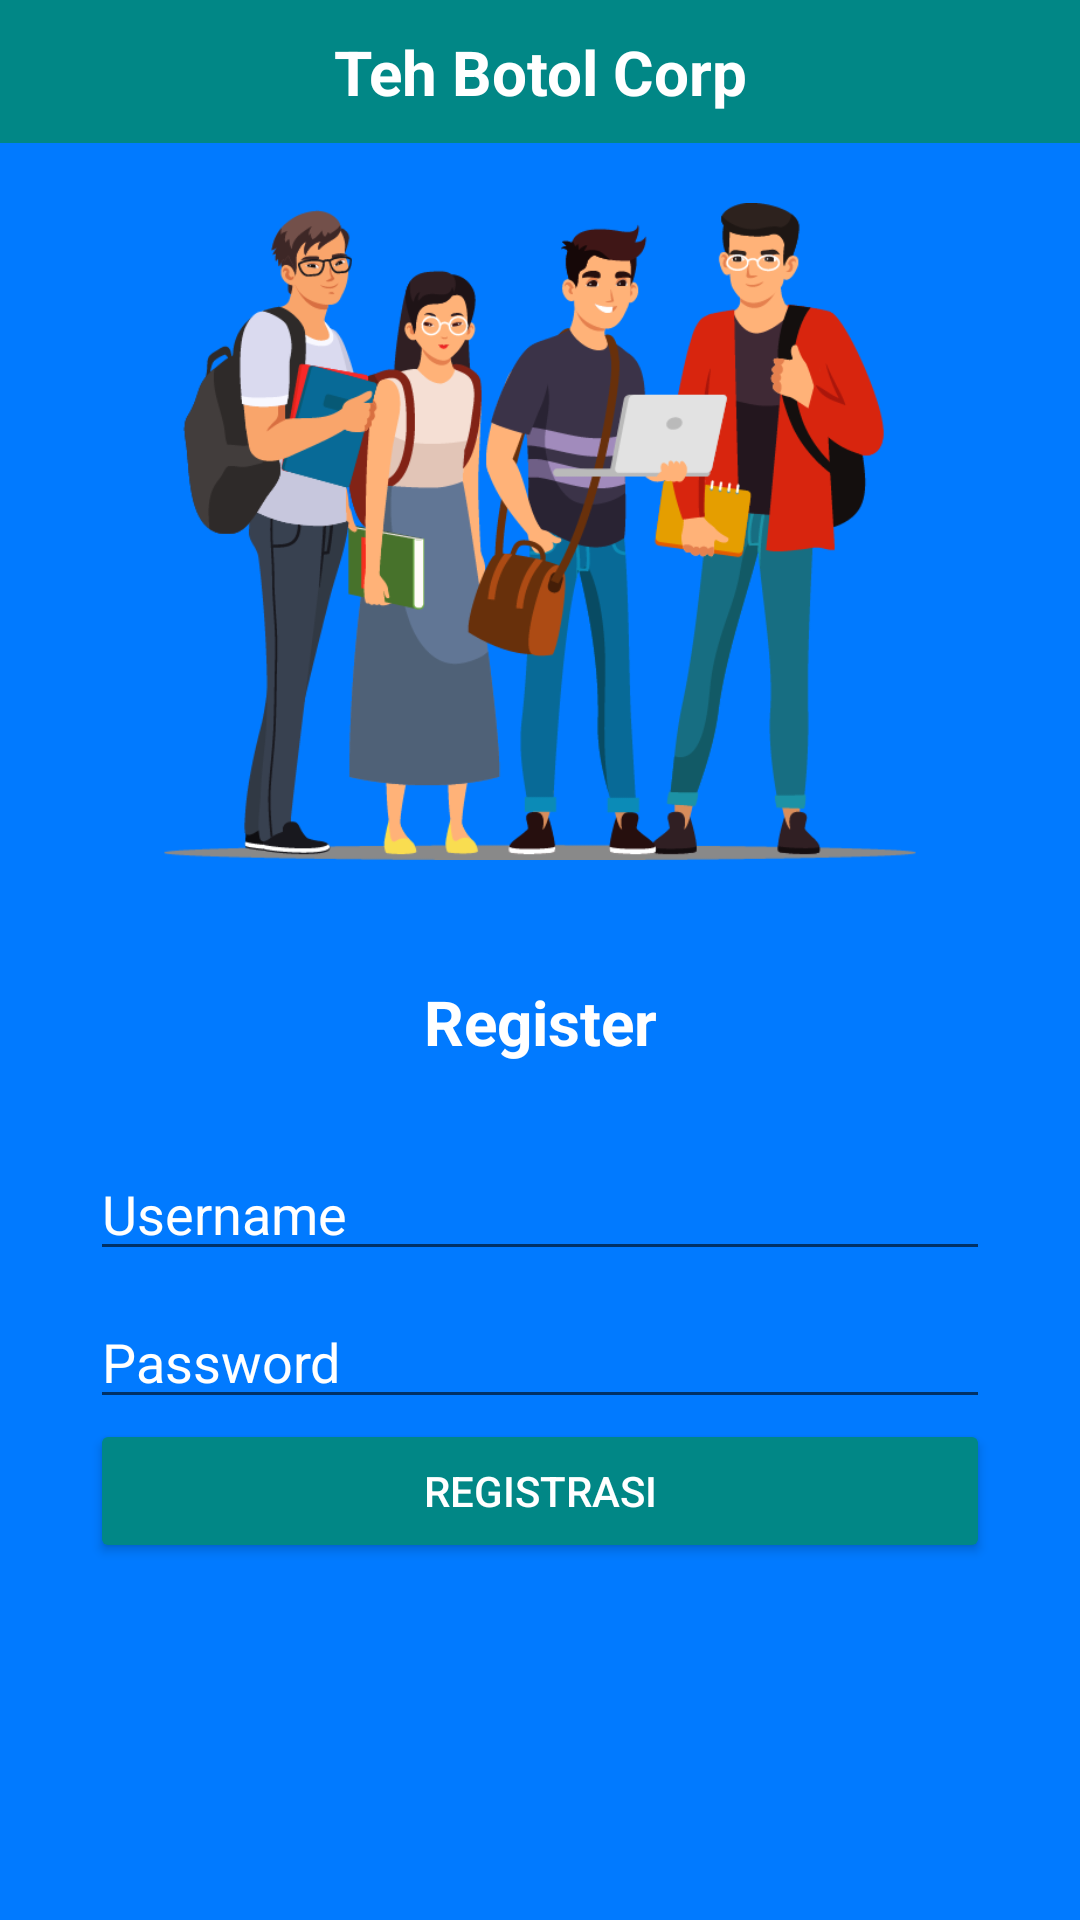

Layout XML and referenced resources for this Android screen:
<!-- AndroidManifest.xml: application theme Theme.Appl -->
<!-- res/layout/activity_main4.xml -->
<?xml version="1.0" encoding="utf-8"?>
<androidx.constraintlayout.widget.ConstraintLayout xmlns:android="http://schemas.android.com/apk/res/android"
    xmlns:app="http://schemas.android.com/apk/res-auto"
    xmlns:tools="http://schemas.android.com/tools"
    android:id="@+id/container"
    android:layout_width="match_parent"
    android:layout_height="match_parent">
    <LinearLayout
        android:layout_width="match_parent"
        android:layout_height="match_parent"
        android:orientation="vertical"
        android:background="#017AFF"
        >
        <LinearLayout
            android:layout_width="match_parent"
            android:layout_height="wrap_content"
            android:background="@color/teal_700">
            <TextView
                android:layout_width="match_parent"
                android:layout_height="wrap_content"
                android:text="@string/welcome"
                android:textAlignment="center"
                android:layout_marginBottom="10dp"
                android:layout_marginTop="10dp"
                android:textColor="@color/white"
                android:textStyle="bold"
                android:textSize="10pt"
                />
        </LinearLayout>
        <ImageView
            android:layout_width="match_parent"
            android:layout_height="219dp"
            android:src="@drawable/logo"
            android:layout_marginTop="20dp">
        </ImageView>
        <ScrollView
            android:layout_width="match_parent"
            android:layout_height="match_parent"
            android:layout_marginRight="20dp"
            android:layout_marginLeft="20dp"
            android:layout_marginTop="30dp"
            >

            <LinearLayout
                android:layout_width="match_parent"
                android:layout_height="wrap_content"
                android:layout_marginLeft="10dp"
                android:layout_marginTop="10dp"
                android:layout_marginRight="10dp"
                android:orientation="vertical">

                <TextView
                    android:layout_width="match_parent"
                    android:layout_height="wrap_content"
                    android:layout_marginBottom="20dp"
                    android:text="Register"
                    android:textAlignment="center"
                    android:textColor="@color/white"
                    android:textSize="10pt"
                    android:textStyle="bold" />

                <EditText
                    android:id="@+id/userregis"
                    android:layout_width="match_parent"
                    android:layout_height="wrap_content"
                    android:layout_marginTop="8dp"
                    android:hint="@string/username"
                    android:inputType="text"
                    android:textColorHint="#ffff"
                    app:layout_constraintEnd_toEndOf="parent"
                    app:layout_constraintStart_toStartOf="parent"></EditText>

                <EditText
                    android:id="@+id/passwordregis"
                    android:layout_width="match_parent"
                    android:layout_height="wrap_content"
                    android:layout_marginTop="8dp"
                    android:hint="@string/password"
                    android:inputType="textPassword"
                    android:textColorHint="#ffff"></EditText>

                <Button
                    android:id="@+id/register1"
                    android:layout_width="match_parent"
                    android:layout_height="wrap_content"
                    android:backgroundTint="@color/teal_700"
                    android:text="Registrasi"
                    android:textColor="@color/white" />

            </LinearLayout>
        </ScrollView>
    </LinearLayout>

</androidx.constraintlayout.widget.ConstraintLayout>
<!-- resources referenced by this layout -->
<resources>
  <!-- drawable logo: png bitmap (drawable, 73029 bytes) -->
  <string name="password">Password</string>
  <string name="username">Username</string>
  <string name="welcome">Teh Botol Corp</string>
  <style name="Theme.Appl" parent="Theme.MaterialComponents.DayNight.DarkActionBar">
          
          <item name="colorPrimary">@color/purple_500</item>
          <item name="colorPrimaryVariant">@color/purple_700</item>
          <item name="colorOnPrimary">@color/white</item>
          
          <item name="colorSecondary">@color/teal_200</item>
          <item name="colorSecondaryVariant">@color/teal_700</item>
          <item name="colorOnSecondary">@color/black</item>
          
          <item name="android:statusBarColor">?attr/colorPrimaryVariant</item>
          
      </style>
  <!-- not gathered from this repository: default colours our renderer supplied (Android Studio template values) -->
  <color name="purple_500">#FF6200EE</color>
  <color name="purple_700">#FF3700B3</color>
  <color name="teal_200">#FF03DAC5</color>
  <color name="teal_700">#FF018786</color>
  <color name="black">#FF000000</color>
  <color name="white">#FFFFFFFF</color>
</resources>
